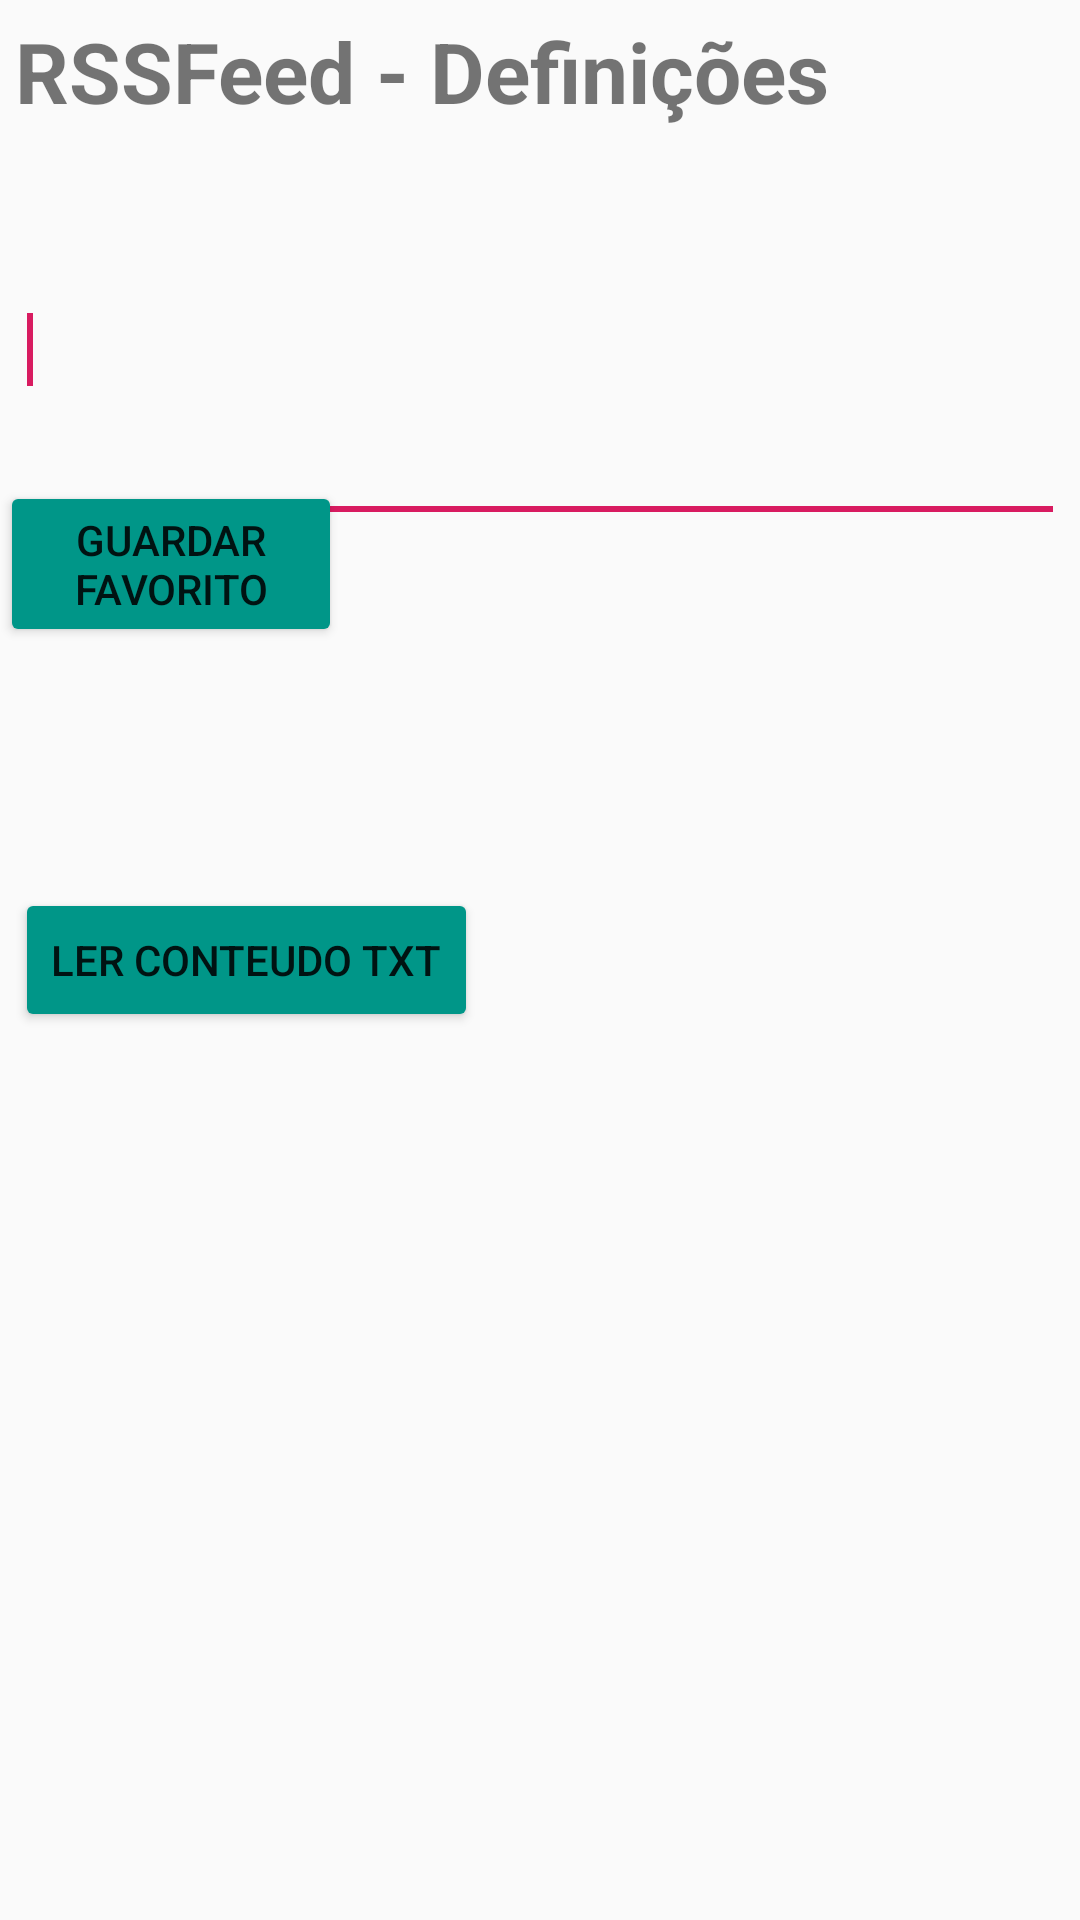

Here is an Android app screen rendered from its layout file. Give the layout XML and the strings, colors and styles it references.
<!-- AndroidManifest.xml: application theme AppTheme -->
<!-- res/layout/definitions_fav_rss.xml -->
<?xml version="1.0" encoding="utf-8"?>
<RelativeLayout xmlns:android="http://schemas.android.com/apk/res/android"
    android:layout_width="match_parent"
    android:layout_height="match_parent">

    <TextView
        android:id="@+id/textView1"
        android:layout_width="wrap_content"
        android:layout_height="wrap_content"
        android:layout_alignParentLeft="true"
        android:layout_alignParentRight="true"
        android:padding="5dp"
        android:text="RSSFeed - Definições"
        android:textSize="28sp"
        android:textStyle="bold" />

    <EditText
        android:id="@+id/editText1"
        android:layout_width="wrap_content"
        android:layout_height="wrap_content"
        android:layout_below="@+id/textView1"
        android:layout_alignParentStart="true"
        android:layout_alignParentEnd="true"
        android:layout_margin="5dp"
        android:layout_marginTop="22dp"
        android:autofillHints=""
        android:inputType=""
        android:minLines="5">

        <requestFocus />
    </EditText>

    <Button
        android:id="@+id/button1"
        android:layout_width="wrap_content"
        android:layout_height="wrap_content"
        android:layout_alignTop="@+id/button2"
        android:layout_alignEnd="@+id/editText1"
        android:layout_alignRight="@+id/editText1"
        android:layout_marginTop="-136dp"
        android:layout_marginEnd="241dp"
        android:layout_marginRight="241dp"
        android:onClick="WriteBtn"
        android:text="@string/guardar_favorito" />

    <Button
        android:id="@+id/button2"
        android:layout_width="wrap_content"
        android:layout_height="wrap_content"
        android:layout_alignStart="@+id/editText1"
        android:layout_alignLeft="@+id/editText1"
        android:layout_centerVertical="true"
        android:onClick="ReadBtn"
        android:text="@string/ler_conteudo_txt" />

</RelativeLayout>
<!-- resources referenced by this layout -->
<resources>
  <string name="guardar_favorito">Guardar Favorito</string>
  <string name="ler_conteudo_txt">Ler conteudo txt</string>
  <style name="AppTheme" parent="Theme.AppCompat.Light.DarkActionBar">
          
          <item name="colorPrimary">@color/colorPrimary</item>
          <item name="colorPrimaryDark">@color/colorPrimaryDark</item>
          <item name="colorAccent">@color/colorAccent</item>
          <item name="colorButtonNormal">@color/colorPrimary</item>
          <item name="colorControlHighlight">@color/colorAccent</item>
      </style>
  <color name="colorPrimary">#009688</color>
  <color name="colorPrimaryDark">#4CAF50</color>
  <color name="colorAccent">#D81B60</color>
</resources>
